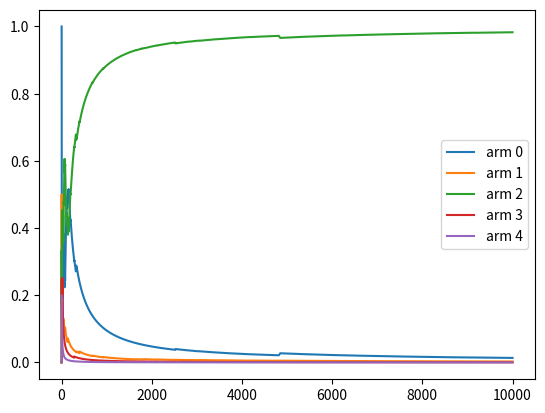

This chart was generated by the following Python code:
import numpy as np 
import math
import random
import matplotlib.pyplot as plt

#multi armed bandits with K arms each with bernoulli distribution of reward[0,1]
#R is the rewards at success while F is the reward at failure
class bandit:
	def __init__(self, K, P, R, F):
		self.K = K
		self.S = [0]*K
		self.N = [0]*K
		self.P = P
		self.F = F
		self.R = R
		self.proportion = []
		self.regret = []
	

	def pull(self, arm):
		self.N[arm] += 1
		r = random.random()
		if(r < self.P[arm]):
			self.S[arm] += self.R[arm]
		else:
			self.S[arm] += self.F[arm]

		p = [0]*self.K
		for i in range(self.K):
			p[i] = self.N[i]/sum(self.N)
		
		self.proportion.append(p)		
	
	def UCB(self, rounds):
		t = 1
		#pull each arm once
		for i in range(self.K):
			self.pull(i)
			t += 1
			self.regret.append(t * max(self.P) - sum(self.S))
		
		# p = self.proportion.pop()
		# self.proportion = []
		# self.proportion.append(p)

		#pull according to the algorithm
		ucb = [0]*self.K
		while(t <= rounds):
			
			for i in range(self.K):
				ucb[i] = (self.S[i]/self.N[i]) + math.sqrt((2 * math.log(t))/self.N[i])
			
			ucb = np.asarray(ucb)
			k = np.argmax(ucb)
			self.pull(k)
			t += 1
		
		self.plotFlow()	

	def plotFinal(self):
		plt.bar(x = range(self.K), height = self.N)
		plt.show()


	def plotFlow(self):
		t = 1
		self.proportion = np.asarray(self.proportion)
		# print(self.proportion[0])
		for i in range(self.K):
			plt.plot(range(1, len(self.proportion[:, i]) + 1), self.proportion[:, i], label = "arm " + str(i))
		plt.legend()
		plt.show()

P = [0.5, 0.9, 0.7, 0.8, 0.09]
R = [2, 0.5, 2, 1, 10, 1.1]
F = [-0.5, -1, -1, -5, -5]

b = bandit(5, P, R, F)
b.UCB(10000)
# b.plotFinal()